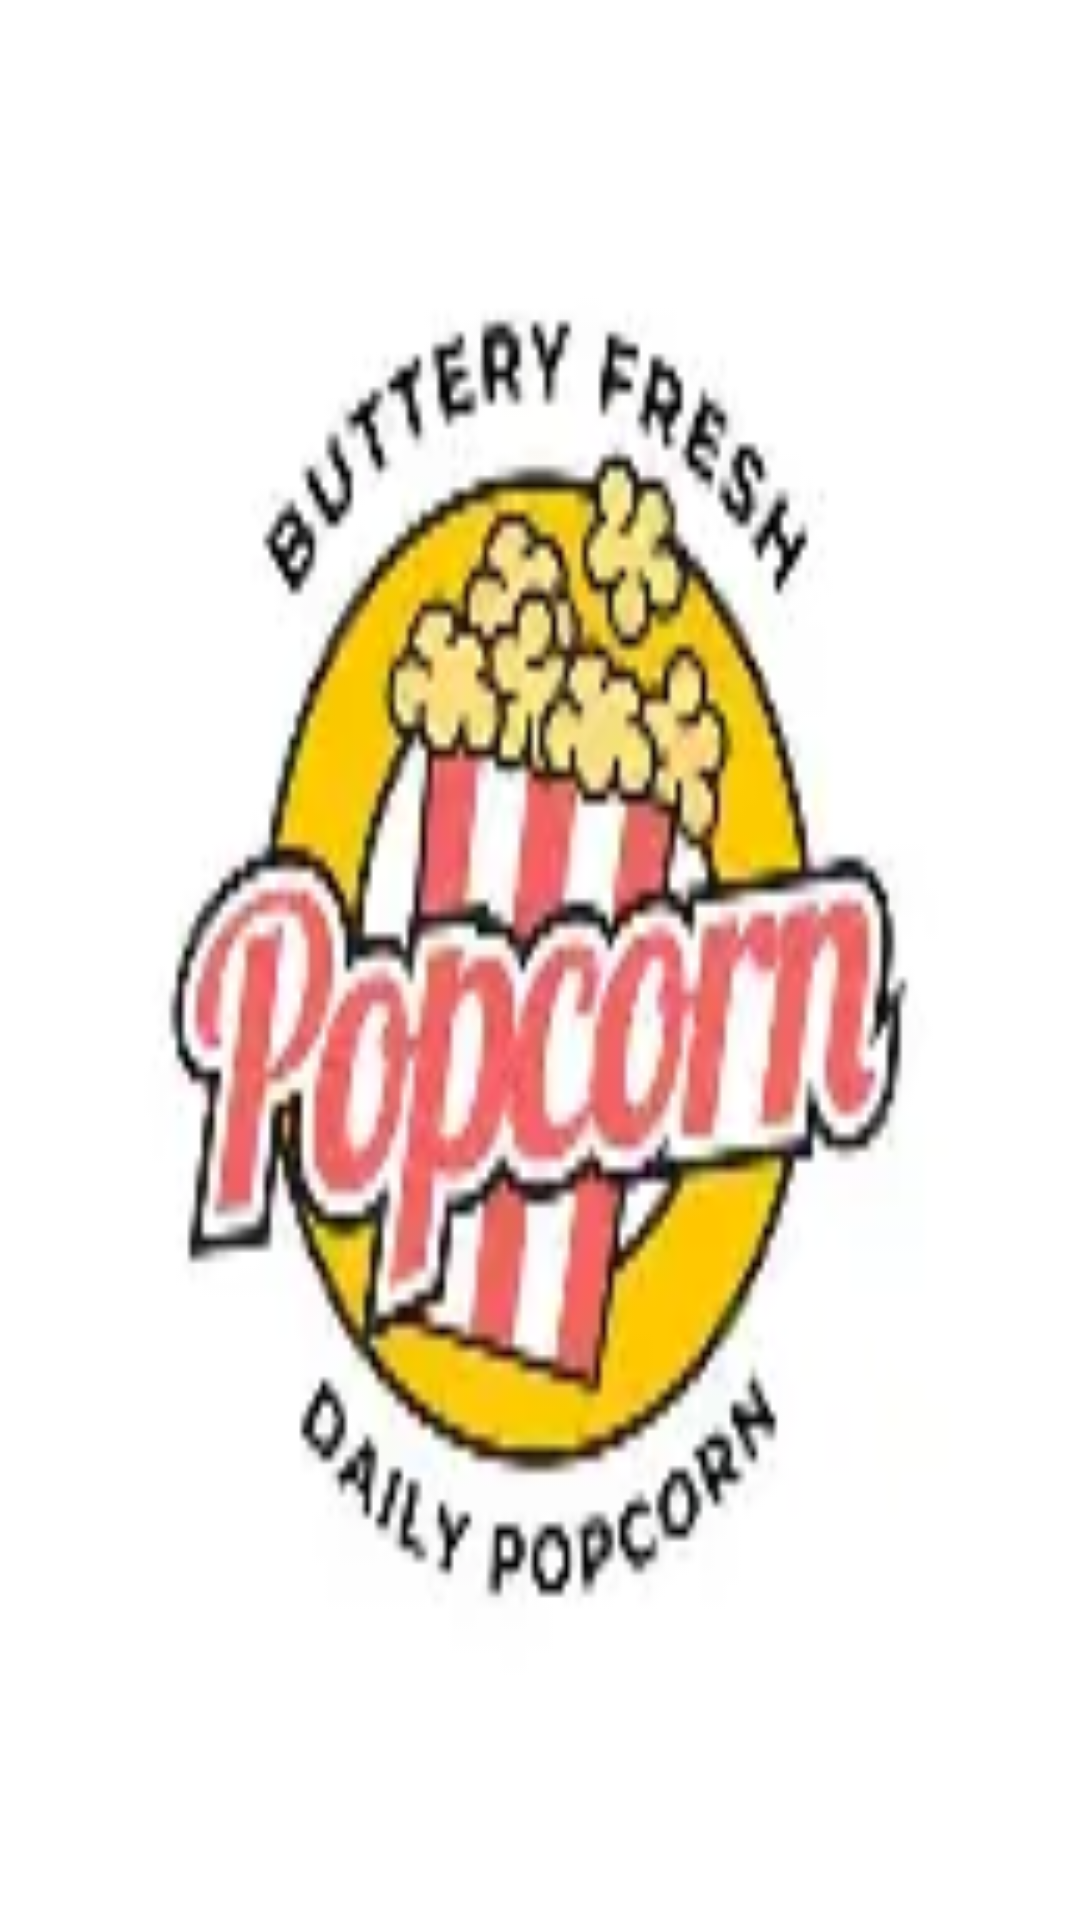

Write the Android layout XML for this screen, with the resource values it uses.
<!-- AndroidManifest.xml: application theme Theme.MyAppExam -->
<!-- res/layout/splashcreen_main.xml -->
<?xml version="1.0" encoding="utf-8"?>
<androidx.constraintlayout.widget.ConstraintLayout xmlns:android="http://schemas.android.com/apk/res/android"
    xmlns:app="http://schemas.android.com/apk/res-auto"
    xmlns:tools="http://schemas.android.com/tools"
    android:id="@+id/main"
    android:layout_width="match_parent"
    android:layout_height="match_parent"
    tools:context=".MainActivity">

    <androidx.constraintlayout.widget.ConstraintLayout
        android:id="@+id/constraintLayout"
        android:layout_width="409dp"
        android:layout_height="729dp"
        app:layout_constraintBottom_toBottomOf="parent"
        app:layout_constraintEnd_toEndOf="parent"
        app:layout_constraintStart_toStartOf="parent"
        app:layout_constraintTop_toTopOf="parent">

        <androidx.constraintlayout.widget.ConstraintLayout
            android:layout_width="407dp"
            android:layout_height="727dp"
            tools:layout_editor_absoluteX="1dp"
            tools:layout_editor_absoluteY="1dp">

            <androidx.constraintlayout.widget.ConstraintLayout
                android:layout_width="match_parent"
                android:layout_height="match_parent"
                android:background="@drawable/popcornlogo" />
        </androidx.constraintlayout.widget.ConstraintLayout>
    </androidx.constraintlayout.widget.ConstraintLayout>

</androidx.constraintlayout.widget.ConstraintLayout>
<!-- resources referenced by this layout -->
<resources>
  <!-- drawable popcornlogo: png bitmap (drawable, 4794 bytes) -->
  <style name="Theme.MyAppExam" parent="Base.Theme.MyAppExam" />
  <style name="Base.Theme.MyAppExam" parent="Theme.Material3.DayNight.NoActionBar">
          
          
      </style>
</resources>
